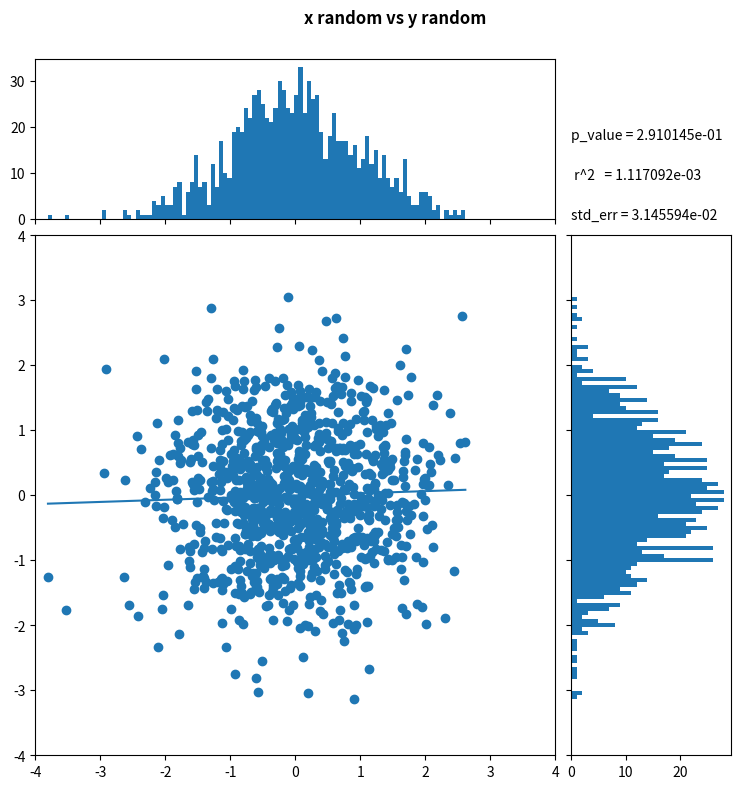

The matplotlib source for this figure: (Note: this script raises an exception after producing the figure.)
import numpy as np
from scipy import stats
import matplotlib.pyplot as plt
from matplotlib.ticker import NullFormatter

def scatter(x,y,save_file,label_info):

    # definitions for the axes
    left, width = 0.05, 0.65
    bottom, height = 0.05, 0.65
    bottom_h = left_h = left+width+0.02

    rect_scatter = [left, bottom, width, height]
    rect_histx = [left, bottom_h, width, 0.2]
    rect_histy = [left_h, bottom, 0.2, height]
    rect_label = [left_h,bottom_h,0.2,0.2]

    # start with a rectangular Figure
    plt.figure(1, figsize=(8,8))

    axScatter = plt.axes(rect_scatter)
    axHistx = plt.axes(rect_histx)
    axHisty = plt.axes(rect_histy)

    # no labels
    nullfmt   = NullFormatter()   
    axHistx.xaxis.set_major_formatter(nullfmt)
    axHisty.yaxis.set_major_formatter(nullfmt)

    # the scatter plot:
    axScatter.scatter(x, y)

    # now determine nice limits by hand:
    binwidth = 0.25
    xymax = np.max([np.max(np.fabs(x)), np.max(np.fabs(y))])
    lim = (int(xymax/binwidth) + 1) * binwidth
    
    
    gradient,intercept,r_value,p_value,std_err = stats.linregress(x,y)
    x_fit = np.array([np.amin(x),np.amax(x)])
    y_fit = gradient * x_fit + intercept
    r_square = " r^2   = %e" % r_value**2
    p_value = "p_value = %e" % p_value
    std_err = "std_err = %e" % std_err
    plt.figtext(left_h,bottom_h+0.05,r_square)
    plt.figtext(left_h,bottom_h+0.1,p_value)
    plt.figtext(left_h,bottom_h,std_err)
    axScatter.plot(x_fit,y_fit)


    axScatter.set_xlim((-lim, lim))
    axScatter.set_ylim((-lim, lim))
   
    axHistx.hist(x, bins=100)
    axHisty.hist(y, bins=100, orientation='horizontal')

    axHistx.set_xlim( axScatter.get_xlim() )
    axHisty.set_ylim( axScatter.get_ylim() )
    

    plt.figtext(0.5, 0.965, label_info, ha='center',  \
            color='black', weight='bold', size='large')
    plt.savefig(save_file)
    plt.clf()

if __name__ == "__main__":
    scatter(np.random.randn(1000),np.random.randn(1000),\
            "/Users/<user>//VimWork/scatter_hist.png",\
            "x random vs y random")
